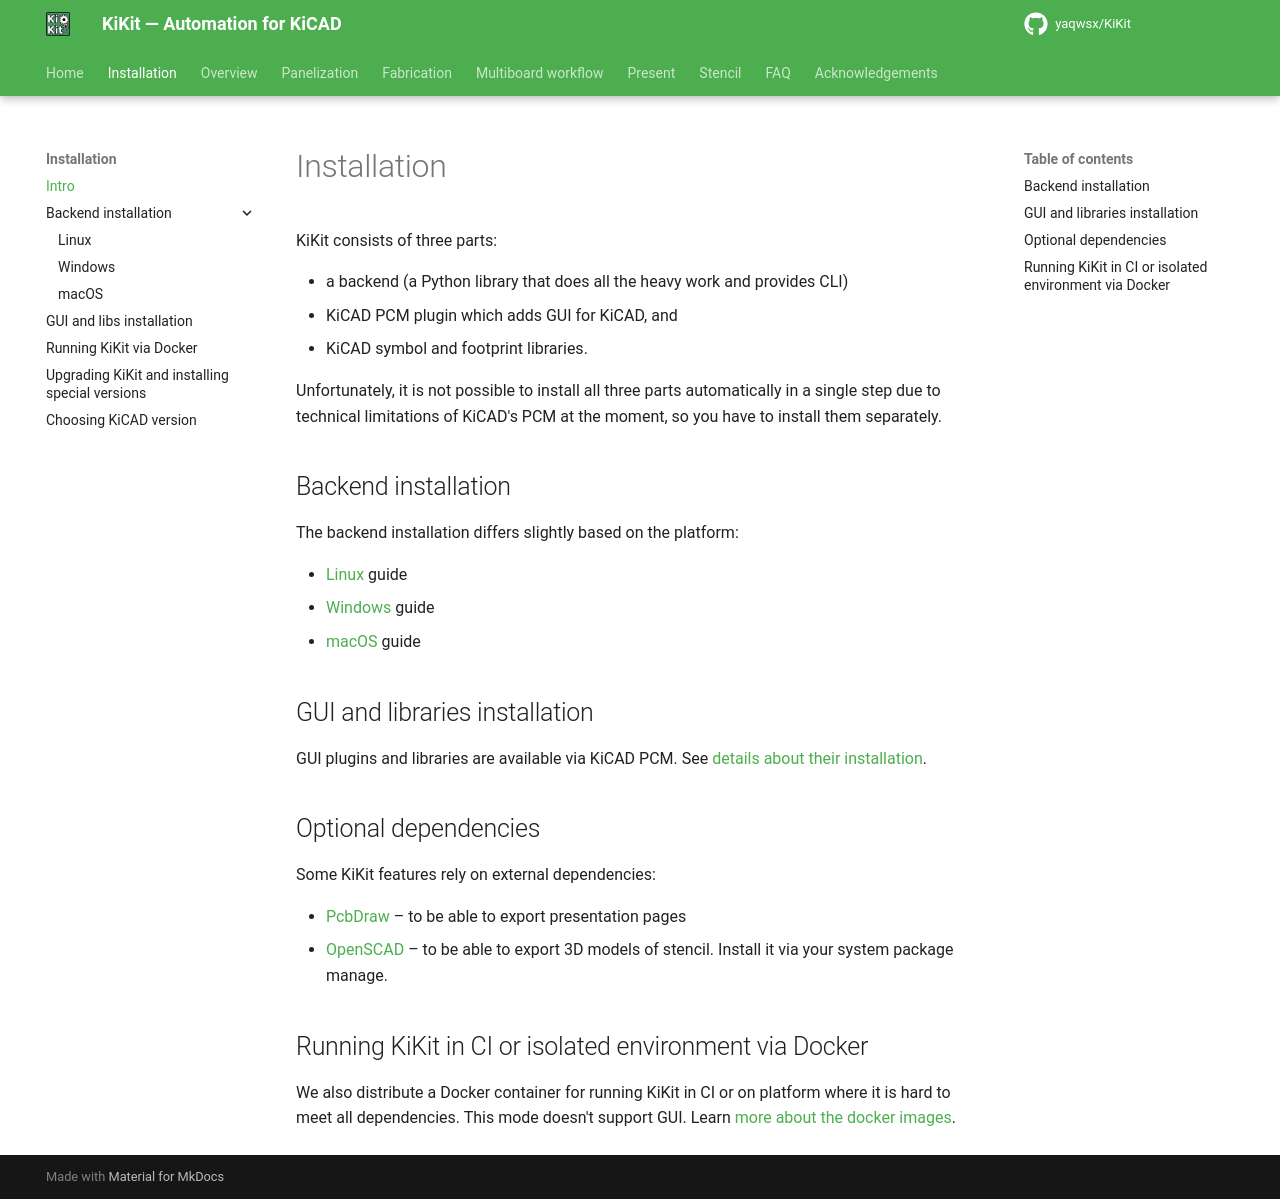

repository: INTI-CMNB/KiKit · page: upstream/installation/intro/index.html · generator: mkdocs

# Installation

KiKit consists of three parts:

- a backend (a Python library that does all the heavy work and provides CLI)
- KiCAD PCM plugin which adds GUI for KiCAD, and
- KiCAD symbol and footprint libraries.

Unfortunately, it is not possible to install all three parts automatically in a
single step due to technical limitations of KiCAD's PCM at the moment, so you
have to install them separately.

## Backend installation

The backend installation differs slightly based on the platform:

- [Linux](linux.md) guide
- [Windows](windows.md) guide
- [macOS](macos.md) guide

## GUI and libraries installation

GUI plugins and libraries are available via KiCAD PCM. See [details about their
installation](gui_and_libs.md).

## Optional dependencies

Some KiKit features rely on external dependencies:

- [PcbDraw](https://github.com/yaqwsx/PcbDraw) – to be able to export
  presentation pages
- [OpenSCAD](https://openscad.org/) – to be able to export 3D models of stencil.
  Install it via your system package manage.

## Running KiKit in CI or isolated environment via Docker

We also distribute a Docker container for running KiKit in CI or on platform
where it is hard to meet all dependencies. This mode doesn't support GUI. Learn
[more about the docker images](docker.md).
